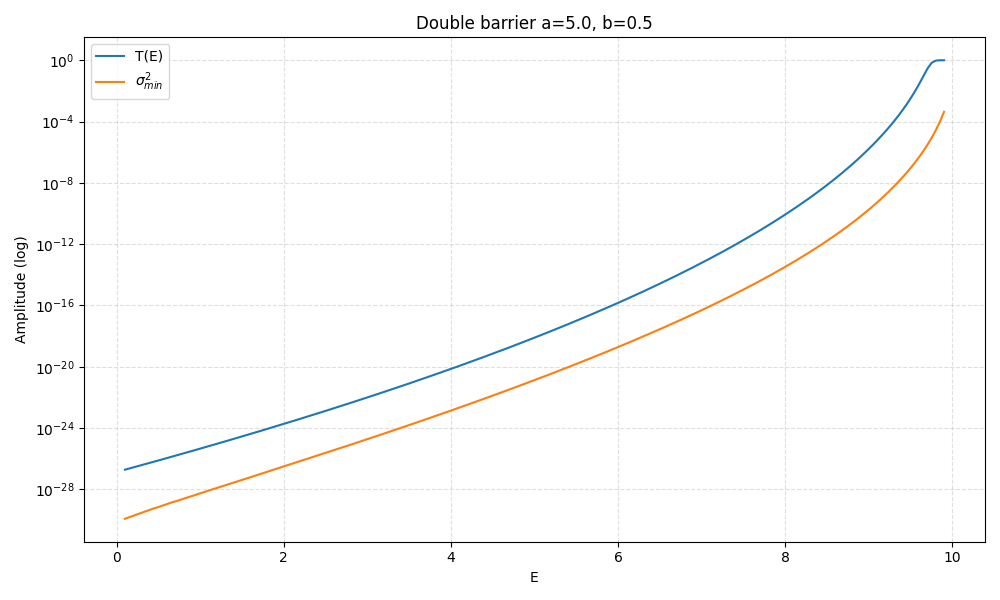

Values plotted in this chart, from the file beside it:
E, T, sigma_min, sigma_min_sq, sigma_max, kappa, kappa_a, C_eps_0.0001, C_eps_1e-06, C_eps_1e-08, resonance_flag
0.1, 1.9206541827202537e-27, 1.097353957671462e-15, 1.2041857084172207e-30, 2.215, 3.146, 15.73, 4, 4, 3, 0
0.1492, 2.2746286834288012e-27, 1.2250341071374947e-15, 1.5007085636501588e-30, 2.215, 3.139, 15.69, 4, 4, 3, 0
0.1985, 2.6950373767329527e-27, 1.3780342164721082e-15, 1.898978301767897e-30, 2.215, 3.131, 15.65, 4, 4, 3, 0
0.2477, 3.1945782730200596e-27, 1.5138988323495836e-15, 2.2918896745894327e-30, 2.215, 3.123, 15.61, 4, 4, 3, 0
0.297, 3.788421278129106e-27, 1.7063902763393882e-15, 2.911767775185614e-30, 2.215, 3.115, 15.57, 4, 4, 3, 0
0.3462, 4.494698310160019e-27, 1.88876808222743e-15, 3.567444868441084e-30, 2.215, 3.107, 15.54, 4, 4, 3, 0
0.3955, 5.3350924008406405e-27, 2.1233217236617074e-15, 4.508495142173724e-30, 2.216, 3.099, 15.5, 4, 4, 3, 0
0.4447, 6.3355461450954595e-27, 2.3900995615048547e-15, 5.712575913905699e-30, 2.216, 3.091, 15.46, 4, 4, 2, 0
0.494, 7.52711413006546e-27, 2.6058962368278537e-15, 6.79069519711357e-30, 2.216, 3.083, 15.42, 4, 4, 2, 0
0.5432, 8.94698915354668e-27, 2.917482227538719e-15, 8.511702548004287e-30, 2.216, 3.075, 15.38, 4, 4, 2, 0
0.5925, 1.0639738329818745e-26, 3.223150785058835e-15, 1.0388700983225384e-29, 2.216, 3.067, 15.34, 4, 4, 2, 0
0.6417, 1.265879282020308e-26, 3.612736794573012e-15, 1.305186714686168e-29, 2.216, 3.059, 15.3, 4, 4, 2, 0
0.691, 1.5068244212342117e-26, 3.964626618520032e-15, 1.5718264224277584e-29, 2.217, 3.051, 15.26, 4, 4, 2, 0
0.7402, 1.7945011868048523e-26, 4.350121146635219e-15, 1.8923553990402915e-29, 2.217, 3.043, 15.21, 4, 4, 2, 0
0.7894, 2.1381459307623855e-26, 4.827959226528764e-15, 2.3309190293024224e-29, 2.217, 3.035, 15.17, 4, 4, 2, 0
0.8387, 2.548855444124687e-26, 5.337276921530033e-15, 2.848652493709711e-29, 2.217, 3.027, 15.13, 4, 4, 2, 0
0.8879, 3.0399688860212884e-26, 5.907409995429606e-15, 3.489749285410162e-29, 2.217, 3.019, 15.09, 4, 4, 2, 0
0.9372, 3.627529627763821e-26, 6.4906603871158e-15, 4.212867226087423e-29, 2.218, 3.01, 15.05, 4, 4, 2, 0
0.9864, 4.3308440560042653e-26, 7.244525092525857e-15, 5.248314381623678e-29, 2.218, 3.002, 15.01, 4, 4, 2, 0
1.036, 5.173158084619773e-26, 7.957971150343231e-15, 6.332930482969517e-29, 2.218, 2.994, 14.97, 4, 4, 2, 0
1.085, 6.182476651688577e-26, 8.824669232917619e-15, 7.787478707040283e-29, 2.218, 2.986, 14.93, 4, 4, 2, 0
1.134, 7.392557011415509e-26, 9.751517005666897e-15, 9.509208391181069e-29, 2.218, 2.978, 14.89, 4, 4, 2, 0
1.183, 8.844113399412693e-26, 1.075495417888832e-14, 1.1566903938998733e-28, 2.219, 2.969, 14.85, 4, 4, 2, 0
1.233, 1.0586278934389873e-25, 1.1928136147851192e-14, 1.4228043196167427e-28, 2.219, 2.961, 14.8, 4, 4, 2, 0
1.282, 1.2678380766333268e-25, 1.3075444641482195e-14, 1.7096725257246544e-28, 2.219, 2.953, 14.76, 4, 4, 2, 0
1.331, 1.5192096917554086e-25, 1.4528107893181076e-14, 2.110659189559103e-28, 2.219, 2.944, 14.72, 4, 4, 2, 0
1.38, 1.8214078515273866e-25, 1.5929136749718194e-14, 2.5373739759122273e-28, 2.22, 2.936, 14.68, 4, 4, 2, 0
1.43, 2.1849139832965875e-25, 1.7618521404316157e-14, 3.104122964743466e-28, 2.22, 2.928, 14.64, 4, 4, 2, 0
1.479, 2.6224141545926522e-25, 1.9490413669796525e-14, 3.7987622501979124e-28, 2.22, 2.919, 14.6, 4, 4, 2, 0
1.528, 3.1492720857890166e-25, 2.1521758752843272e-14, 4.63186099815586e-28, 2.22, 2.911, 14.55, 4, 4, 2, 0
1.577, 3.7841056899053242e-25, 2.3720559102179764e-14, 5.626649241200033e-28, 2.221, 2.902, 14.51, 4, 4, 2, 0
1.627, 4.549490255357463e-25, 2.6216800870273827e-14, 6.873206478715905e-28, 2.221, 2.894, 14.47, 4, 4, 2, 0
1.676, 5.472816653242046e-25, 2.901168421268196e-14, 8.416778208563797e-28, 2.221, 2.885, 14.43, 4, 4, 2, 0
1.725, 6.587339440397854e-25, 3.200489070109164e-14, 1.024313028788822e-27, 2.221, 2.877, 14.38, 4, 4, 2, 0
1.774, 7.9334577332672e-25, 3.537241108199278e-14, 1.2512074657534857e-27, 2.222, 2.868, 14.34, 4, 4, 2, 0
1.824, 9.56028160595012e-25, 3.9063229690236485e-14, 1.5259359138321732e-27, 2.222, 2.859, 14.3, 4, 4, 2, 0
1.873, 1.152754896686262e-24, 4.318005013525675e-14, 1.8645167296832864e-27, 2.222, 2.851, 14.25, 4, 4, 2, 0
1.922, 1.3907972949409575e-24, 4.763688915429996e-14, 2.2692732082990612e-27, 2.223, 2.842, 14.21, 4, 4, 2, 0
1.971, 1.6790118506901347e-24, 5.259296358345668e-14, 2.7660198184908005e-27, 2.223, 2.833, 14.17, 4, 4, 2, 0
2.021, 2.028192999501979e-24, 5.814316163130736e-14, 3.380627244484332e-27, 2.223, 2.825, 14.12, 4, 4, 2, 0
2.07, 2.4515060134370516e-24, 6.419099963649226e-14, 4.12048443433215e-27, 2.224, 2.816, 14.08, 4, 4, 2, 0
2.119, 2.9650186216140992e-24, 7.098947679024317e-14, 5.0395058149524735e-27, 2.224, 2.807, 14.04, 4, 4, 2, 0
2.168, 3.588354342562136e-24, 7.841945207845744e-14, 6.149610464285482e-27, 2.224, 2.799, 13.99, 4, 4, 2, 0
2.218, 4.345495981129285e-24, 8.665223878497452e-14, 7.508610486448243e-27, 2.225, 2.79, 13.95, 4, 4, 2, 0
2.267, 5.265774534850108e-24, 9.576260252720087e-14, 9.170476042782658e-27, 2.225, 2.781, 13.9, 4, 4, 2, 0
2.316, 6.385087202589583e-24, 1.0583665697162767e-13, 1.1201397958929985e-26, 2.225, 2.772, 13.86, 4, 4, 2, 0
2.365, 7.747398704217469e-24, 1.1708612556292371e-13, 1.3709160799336738e-26, 2.226, 2.763, 13.82, 4, 4, 2, 0
2.415, 9.406593221070925e-24, 1.2950028561198036e-13, 1.677032397358449e-26, 2.226, 2.754, 13.77, 4, 4, 2, 0
2.464, 1.142876060214389e-23, 1.4323419471462036e-13, 2.051603453554578e-26, 2.227, 2.745, 13.73, 4, 4, 2, 0
2.513, 1.389502086586761e-23, 1.5838518406444383e-13, 2.5085866531127752e-26, 2.227, 2.736, 13.68, 4, 4, 2, 0
2.562, 1.6905016487730984e-23, 1.7527851660747932e-13, 3.0722558384118404e-26, 2.227, 2.727, 13.64, 4, 4, 2, 0
2.612, 2.0581233790930986e-23, 1.9388156066697048e-13, 3.7590059566660154e-26, 2.228, 2.718, 13.59, 4, 4, 2, 0
2.661, 2.5074354577425442e-23, 2.1471404421731319e-13, 4.610212078415432e-26, 2.228, 2.709, 13.55, 4, 4, 2, 0
2.71, 3.0569889001583636e-23, 2.3764540277011556e-13, 5.647533745777045e-26, 2.229, 2.7, 13.5, 4, 4, 2, 0
2.759, 3.7296403187501517e-23, 2.6314069688360656e-13, 6.924302635639011e-26, 2.229, 2.691, 13.45, 4, 4, 2, 0
2.809, 4.553573349560598e-23, 2.914237395070638e-13, 8.492779594828098e-26, 2.23, 2.682, 13.41, 4, 4, 2, 0
2.858, 5.563567779197449e-23, 3.227631969102551e-13, 1.041760812797281e-25, 2.23, 2.672, 13.36, 4, 4, 2, 0
2.907, 6.80257778026894e-23, 3.575677686370972e-13, 1.2785470916811268e-25, 2.231, 2.663, 13.32, 4, 4, 2, 0
2.956, 8.323696228253637e-23, 3.96280204417405e-13, 1.5703800041310029e-25, 2.231, 2.654, 13.27, 4, 4, 2, 0
3.006, 1.0192601671107152e-22, 4.3931260627329123e-13, 1.929955660306318e-25, 2.232, 2.645, 13.22, 4, 4, 2, 0
... 140 more rows
